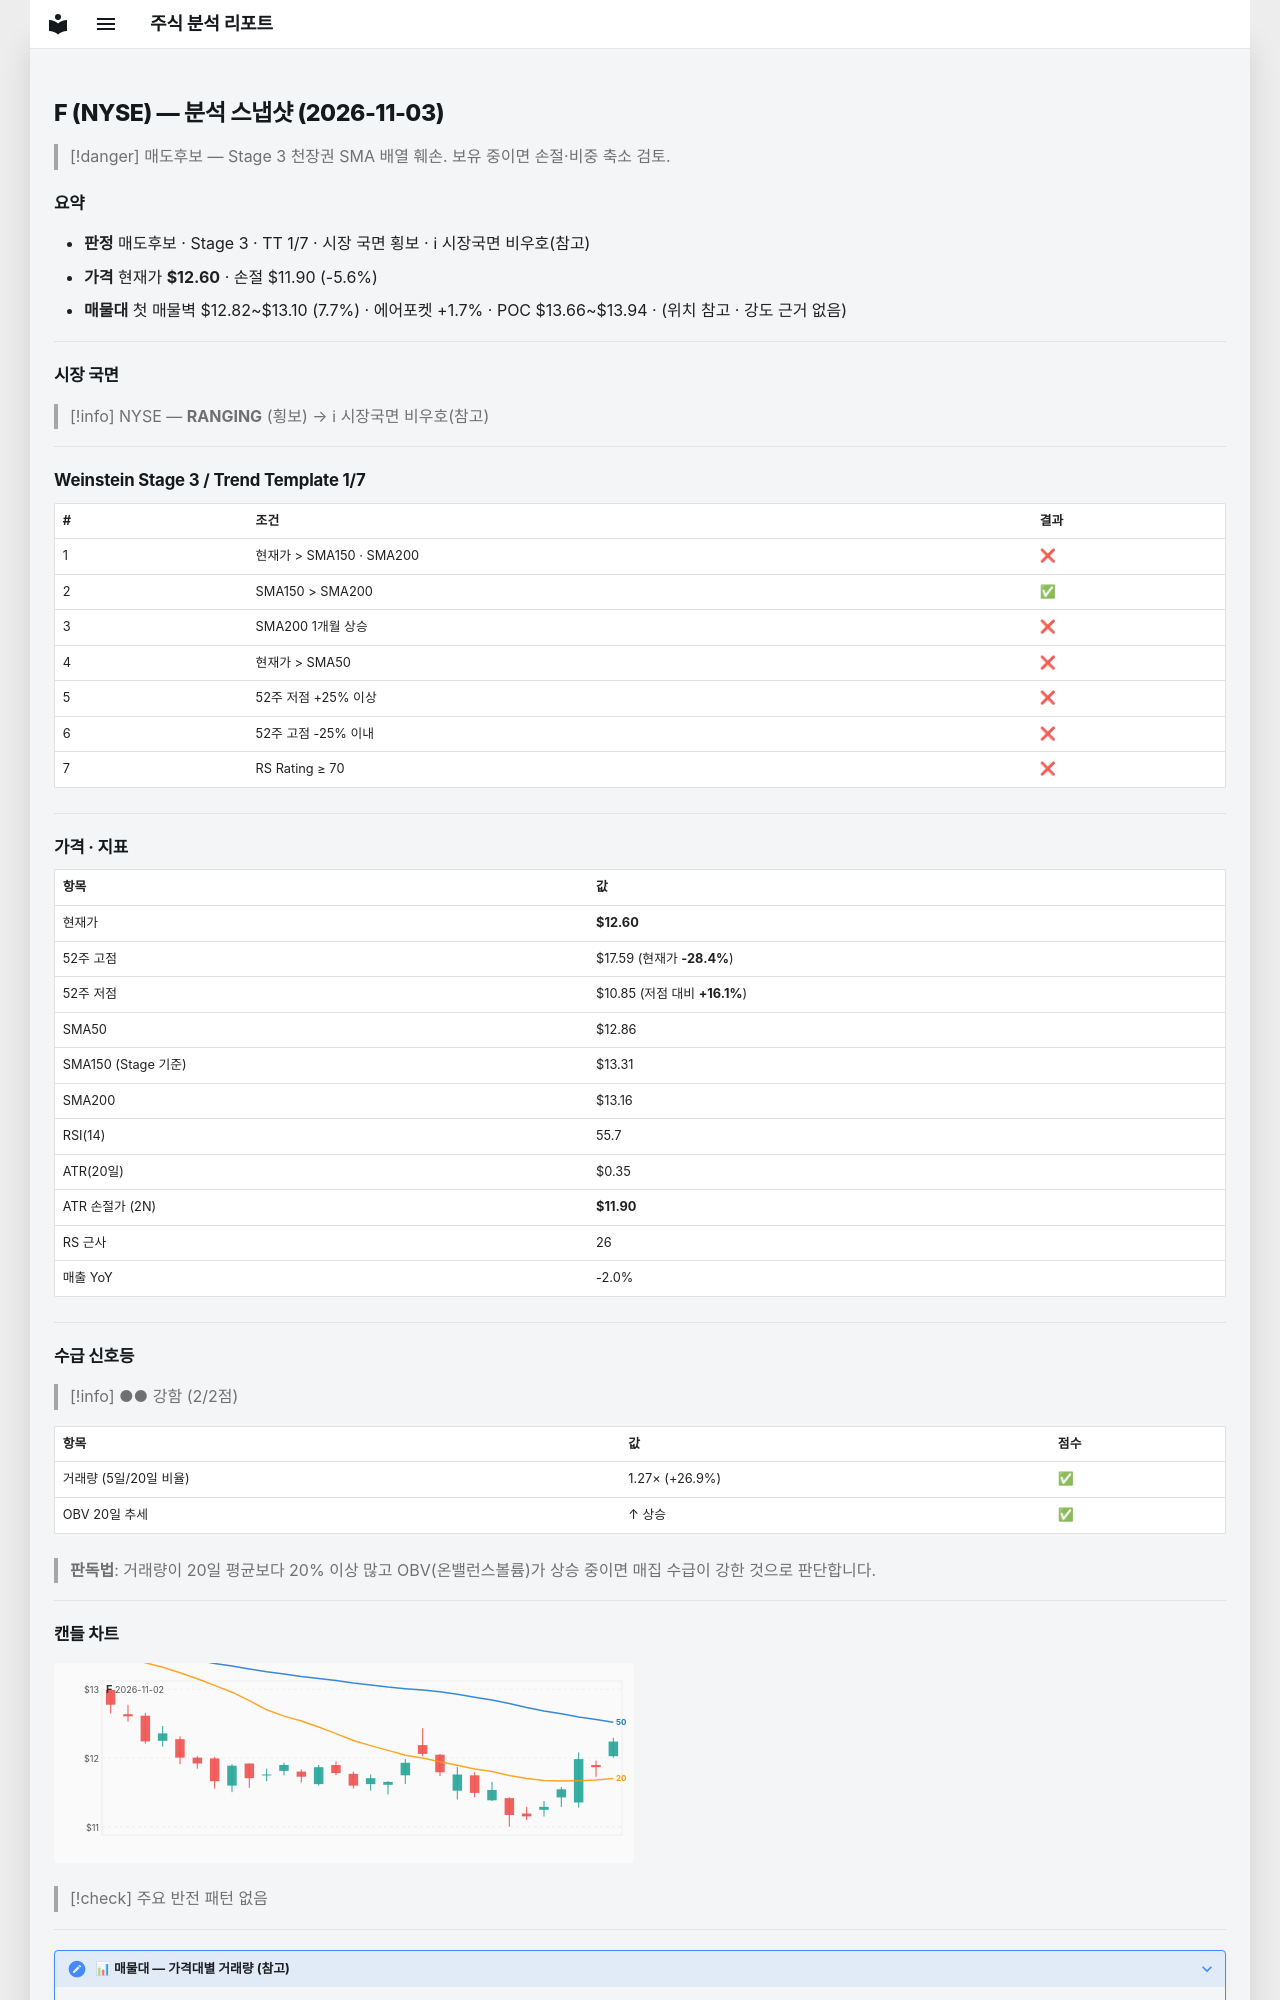

repository: soloandco/stock-reports · page: snapshots/F-2026-11-03/index.html · generator: mkdocs

---
type: analysis-snapshot
title: F 분석 스냅샷
ticker: F
market: NYSE
created: 2026-11-03
updated: 2026-11-03
bar-date: 2026-11-02
verdict: 매도후보
real-rr: 2.90
sma50-gap-pct: -2.0
weekly-position: 저항대아래
weekly-overhead-price: 14.64
weekly-overhead-pct: 16.2
stage: 3
trend-template-score: 1
tt-max: 7
ma-set: sma-50-150-200
price: 12.600000381469727
stop-price: 11.897636788084709
market-regime: RANGING
supply-demand-score: 2/2
supply-demand-label: 강함
status: tracking
tags:
  - stock-agent
  - watchlist
  - F
  - analysis
related:
  - "[[analysis-template]]"
---

# F (NYSE) — 분석 스냅샷 (2026-11-03)

> [!danger] 매도후보 — Stage 3 천장권
> SMA 배열 훼손. 보유 중이면 손절·비중 축소 검토.

## 요약

- **판정** 매도후보 · Stage 3 · TT 1/7 · 시장 국면 횡보 · ℹ 시장국면 비우호(참고)
- **가격** 현재가 **$12.60** · 손절 $11.90 (-5.6%)
- **매물대** 첫 매물벽 $12.82~$13.10 (7.7%) · 에어포켓 +1.7% · POC $13.66~$13.94 · (위치 참고 · 강도 근거 없음)

---

## 시장 국면

> [!info] NYSE — **RANGING** (횡보) → ℹ 시장국면 비우호(참고)

---

## Weinstein Stage 3 / Trend Template 1/7

| # | 조건 | 결과 |
|---|------|------|
| 1 | 현재가 > SMA150 · SMA200 | ❌ |
| 2 | SMA150 > SMA200 | ✅ |
| 3 | SMA200 1개월 상승 | ❌ |
| 4 | 현재가 > SMA50 | ❌ |
| 5 | 52주 저점 +25% 이상 | ❌ |
| 6 | 52주 고점 -25% 이내 | ❌ |
| 7 | RS Rating ≥ 70 | ❌ |

---

## 가격 · 지표

| 항목 | 값 |
|------|---|
| 현재가 | **$12.60** |
| 52주 고점 | $17.59 (현재가 **-28.4%**) |
| 52주 저점 | $10.85 (저점 대비 **+16.1%**) |
| SMA50 | $12.86 |
| SMA150 (Stage 기준) | $13.31 |
| SMA200 | $13.16 |
| RSI(14) | 55.7 |
| ATR(20일) | $0.35 |
| ATR 손절가 (2N) | **$11.90** |
| RS 근사 | 26 |
| 매출 YoY | -2.0% |

---
## 수급 신호등

> [!info] ●● 강함 (2/2점)

| 항목 | 값 | 점수 |
|------|------|------|
| 거래량 (5일/20일 비율) | 1.27× (+26.9%) | ✅ |
| OBV 20일 추세 | ↑ 상승 | ✅ |

> **판독법**: 거래량이 20일 평균보다 20% 이상 많고 OBV(온밸런스볼륨)가 상승 중이면 매집 수급이 강한 것으로 판단합니다.

---
